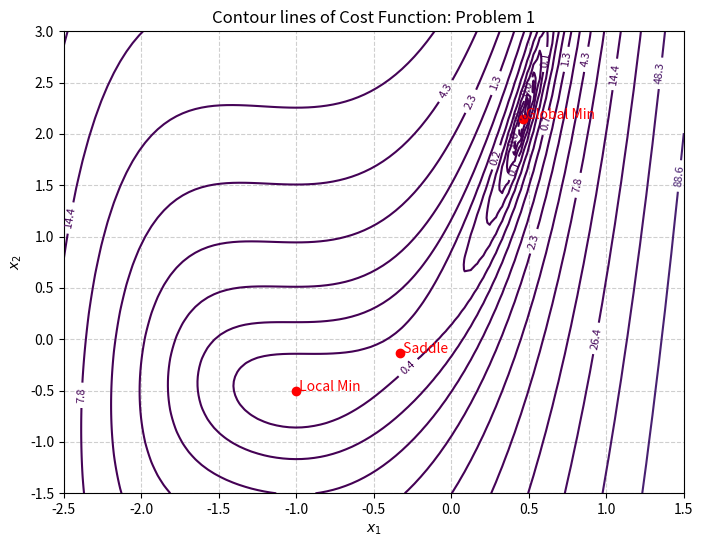
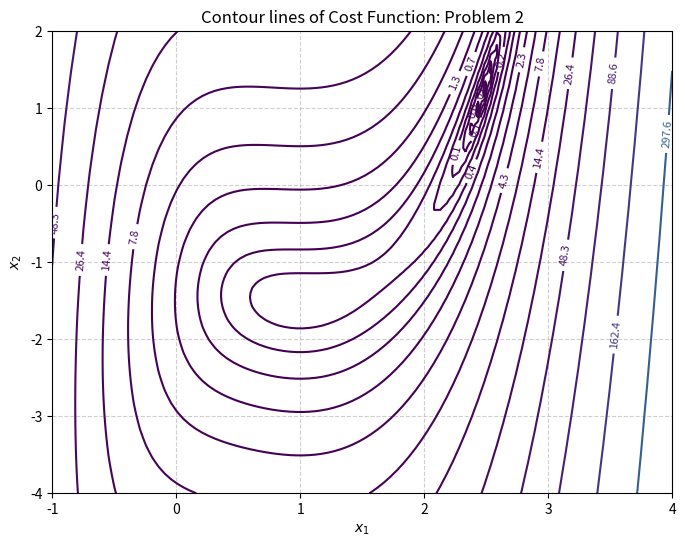
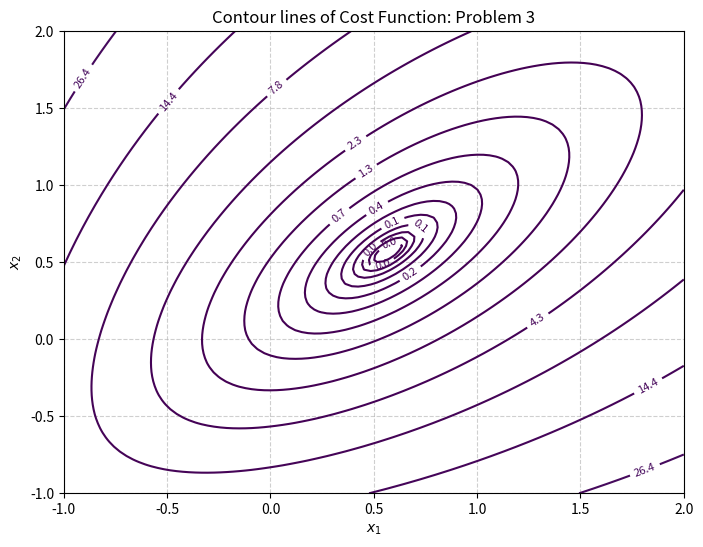

These charts were generated, in order, by the following Python code:
import numpy as np
import matplotlib.pyplot as plt
from scipy.optimize import least_squares, minimize

#  Problems 1 and 2 definitions
def F_prob1(x):
    return np.array([
        x[0]**3 + 3*x[0]**2 + 3*x[0] - x[1],
        x[0]**2 + 2*x[0] - x[1] + 1
    ])

def F_prob2(x):
    return np.array([
        x[0]**3 - 3*x[0]**2 + 3*x[0] - x[1] - 3,
        x[0]**2 - 2*x[0] - x[1]
    ])

def cost_func(x, F_func):
    return 0.5 * np.sum(F_func(x)**2)

# Problem 3 definition
def F_prob3(x):
    return np.array([
        2*x[0] - x[1] - np.exp(-x[0]),
        -x[0] + 2*x[1] - np.exp(-x[1])
    ])

def solve_and_plot(F_func, bounds, title, true_points=None):
    x = np.linspace(bounds[0], bounds[1], 100)
    y = np.linspace(bounds[2], bounds[3], 100)
    X, Y = np.meshgrid(x, y)
    Z = np.zeros_like(X)
    
    for i in range(len(x)):
        for j in range(len(y)):
            Z[j, i] = cost_func([X[j, i], Y[j, i]], F_func)

    plt.figure(figsize=(8, 6))
    cp = plt.contour(X, Y, Z, levels=np.logspace(-2, 3, 20), cmap='viridis')
    plt.clabel(cp, inline=True, fontsize=8)
    plt.title(f"Contour lines of Cost Function: {title}")
    plt.xlabel('$x_1$')
    plt.ylabel('$x_2$')

    if true_points:
        for label, pt in true_points.items():
            plt.plot(pt[0], pt[1], 'ro')
            plt.text(pt[0], pt[1], f" {label}", color='red')

    plt.grid(True, linestyle='--', alpha=0.6)
    plt.show()

pts1 = {
    "Global Min": [0.46557, 2.1479],
    "Local Min": [-1, -0.5],
    "Saddle": [-1/3, -7/54]
}

print("--- Problem 1 Analysis ---")
for name, pt in pts1.items():
    res = cost_func(pt, F_prob1)
    print(f"{name} at {pt} | Cost: {res:.6f}")

solve_and_plot(F_prob1, [-2.5, 1.5, -1.5, 3], "Problem 1", pts1)

print("\n--- Problem 2 Solution ---")
res2 = least_squares(F_prob2, x0=[0, 0])
print(f"Optimal Solution: {res2.x}")
print(f"Residual: {res2.fun}")
solve_and_plot(F_prob2, [-1, 4, -4, 2], "Problem 2")

print("\n--- Problem 3 Solution ---")
res3 = least_squares(F_prob3, x0=[-5, -5])
print(f"Starting from [-5, -5], Solution: {res3.x}")
solve_and_plot(F_prob3, [-1, 2, -1, 2], "Problem 3")
